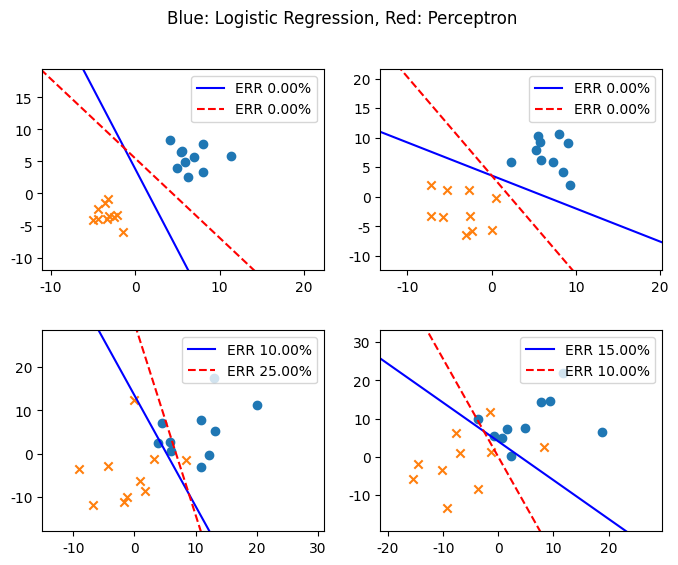

Reproduce this figure in Python.
# -*- coding: utf-8 -*-
#
# ロジスティック回帰とパーセプトロンの比較
#
# 2015/04/24 ver1.0
# 2019/09/05 ver1.1 as_matrixに関するFuture Warningに対処 Python2->3
#

import numpy as np
import matplotlib.pyplot as plt
import pandas as pd
from pandas import Series, DataFrame

from numpy.random import rand, multivariate_normal
pd.options.mode.chained_assignment = None

#------------#
# Parameters #
#------------#
Variances = [5,10,30,50] # 両クラス共通の分散（4種類の分散で計算を実施）


# データセット {x_n,y_n,type_n} を用意
def prepare_dataset(variance):
    n1 = 10
    n2 = 10
    mu1 = [7,7]
    mu2 = [-3,-3]
    cov1 = np.array([[variance,0],[0,variance]])
    cov2 = np.array([[variance,0],[0,variance]])

    df1 = DataFrame(multivariate_normal(mu1,cov1,n1),columns=['x','y'])
    df1['type'] = 1
    df2 = DataFrame(multivariate_normal(mu2,cov2,n2),columns=['x','y'])
    df2['type'] = 0
    df = pd.concat([df1,df2],ignore_index=True)
    df = df.reindex(np.random.permutation(df.index)).reset_index(drop=True)
    return df

# ロジスティック回帰
def run_logistic(train_set, subplot):
    w = np.array([[0],[0.1],[0.1]])
    phi = train_set[['x','y']]
    phi['bias'] = 1
    #   phi = phi.as_matrix(columns=['bias','x','y'])
    phi = phi.loc[:,['bias','x','y']].values
    t = train_set.loc[:,['type']].values
    #t = t['type'].as_matrix()

    # 最大30回のIterationを実施
    for i in range(30):
        # IRLS法によるパラメータの修正
        y = np.array([])
        for line in phi:
            a = np.dot(line, w)
            y = np.append(y, [1.0/(1.0+np.exp(-a))])
        r = np.diag(y*(1-y))
        y = y[np.newaxis,:].T
        tmp1 = np.linalg.inv(np.dot(np.dot(phi.T, r),phi))
        tmp2 = np.dot(phi.T, (y-t))
        w_new = w - np.dot(tmp1, tmp2)
        # パラメータの変化が 0.1% 未満になったら終了
        if np.dot((w_new-w).T, (w_new-w)) < 0.001 * np.dot(w.T, w):
            w = w_new
            break
        w = w_new

    # 分類誤差の計算
    w0, w1, w2 = w[0], w[1], w[2]
    err = 0.0
    for index, point in train_set.iterrows():
        x, y, type = point.x, point.y, point.type
        type = type * 2 - 1
        if type * (w0 + w1*x + w2*y) < 0:
            err += 1
    err_rate = err * 100 / len(train_set)

    # 結果を表示
    xmin, xmax = train_set.x.min()-5, train_set.x.max()+10
    linex = np.arange(xmin-5, xmax+5)
    liney = - linex * w1 / w2 - w0 / w2
    label = "ERR %.2f%%" % err_rate
    subplot.plot(linex,liney ,label=label, color='blue')
    subplot.legend(loc=1)

# パーセプトロン
def run_perceptron(train_set, subplot):
    w0 = w1 = w2 = 0.0
    bias = 0.5 * (train_set.x.abs().mean() + train_set.y.abs().mean())

    # Iterationを30回実施
    for i in range(30):
        # 確率的勾配降下法によるパラメータの修正
        for index, point in train_set.iterrows():
            x, y, type = point.x, point.y, point.type
            type = type*2-1
            if type * (w0*bias + w1*x + w2*y) <= 0:
                w0 += type * bias
                w1 += type * x
                w2 += type * y
    # 分類誤差の計算
    err = 0.0
    for index, point in train_set.iterrows():
        x, y, type = point.x, point.y, point.type
        type = type*2-1
        if type * (w0*bias + w1*x + w2*y) <= 0:
            err += 1
    err_rate = err * 100 / len(train_set)

    # 結果を表示
    xmin, xmax = train_set.x.min()-5, train_set.x.max()+10
    linex = np.arange(xmin-5, xmax+5)
    liney = - linex * w1 / w2 - bias * w0 / w2
    label = "ERR %.2f%%" % err_rate
    subplot.plot(linex, liney, label=label, color='red', linestyle='--')
    subplot.legend(loc=1)

# データを準備してロジスティック回帰とパーセプトロンを実行
def run_simulation(variance, subplot):
    train_set = prepare_dataset(variance)
    train_set1 = train_set[train_set['type']==1]
    train_set2 = train_set[train_set['type']==0]
    ymin, ymax = train_set.y.min()-5, train_set.y.max()+10
    xmin, xmax = train_set.x.min()-5, train_set.x.max()+10
    subplot.set_ylim([ymin-1, ymax+1])
    subplot.set_xlim([xmin-1, xmax+1])
    subplot.scatter(train_set1.x, train_set1.y, marker='o', label=None)
    subplot.scatter(train_set2.x, train_set2.y, marker='x', label=None)

    run_logistic(train_set, subplot)
    run_perceptron(train_set, subplot)

# Main
if __name__ == '__main__':
    fig = plt.figure(figsize=(8, 6))
    plt.subplots_adjust(wspace=0.2, hspace=0.3)
    plt.rcParams['font.family'] = 'DejaVu Sans'
    plt.suptitle('Blue: Logistic Regression, Red: Perceptron')
    for c, variance in enumerate(Variances):
        subplot = fig.add_subplot(2,2,c+1)
        run_simulation(variance, subplot)
    fig.show()
    plt.show()
